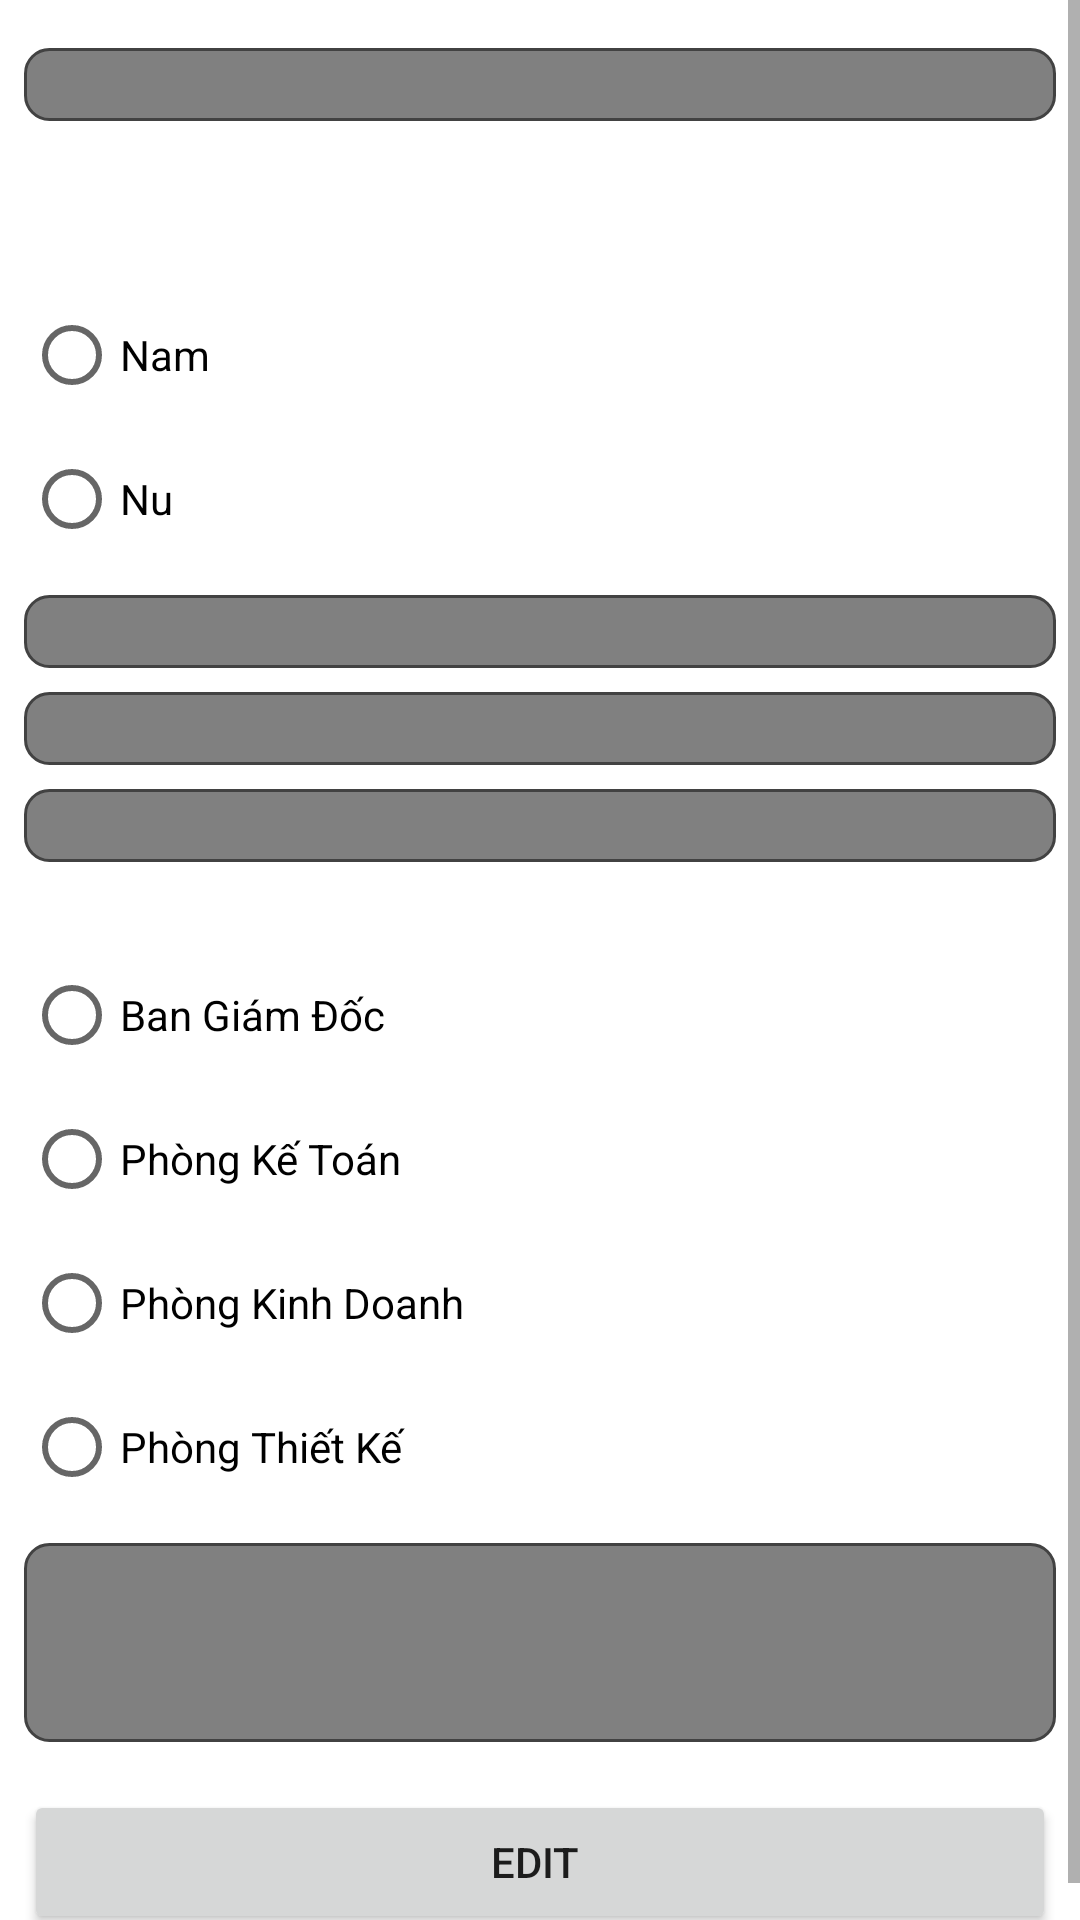

Here is an Android app screen rendered from its layout file. Give the layout XML and the strings, colors and styles it references.
<!-- AndroidManifest.xml: application theme Theme.SDProject -->
<!-- res/layout/fragment_edit.xml -->
<?xml version="1.0" encoding="utf-8"?>
<ScrollView xmlns:android="http://schemas.android.com/apk/res/android"
    xmlns:app="http://schemas.android.com/apk/res-auto"
    android:layout_width="match_parent"
    android:layout_height="match_parent">

    <androidx.appcompat.widget.LinearLayoutCompat
        android:layout_width="match_parent"
        android:layout_height="wrap_content"
        android:gravity="center"
        android:orientation="vertical"
        android:padding="8dp">

        <androidx.appcompat.widget.AppCompatEditText
            android:id="@+id/edt_full_name"
            android:layout_width="match_parent"
            android:layout_height="wrap_content"
            android:layout_marginTop="8dp"
            android:background="@drawable/bg_edit_find" />

        <androidx.appcompat.widget.AppCompatTextView
            android:id="@+id/txt_birthday"
            android:layout_width="match_parent"
            android:layout_height="wrap_content"
            android:layout_marginTop="8dp" />

        <androidx.appcompat.widget.AppCompatTextView
            android:id="@+id/txt_gender"
            android:layout_width="match_parent"
            android:layout_height="wrap_content"
            android:layout_marginTop="8dp" />

        <RadioGroup android:id="@+id/rg_gender"
            android:layout_width="match_parent"
            android:layout_height="wrap_content">

            <RadioButton android:id="@+id/rdo_nam"
                android:layout_width="match_parent"
                android:layout_height="wrap_content"
                android:text="Nam"/>

            <RadioButton android:id="@+id/rdo_nu"
                android:layout_width="match_parent"
                android:layout_height="wrap_content"
                android:text="Nu"/>

        </RadioGroup>

        <androidx.appcompat.widget.AppCompatEditText
            android:id="@+id/edt_email"
            android:layout_width="match_parent"
            android:layout_height="wrap_content"
            android:layout_marginTop="8dp"
            android:background="@drawable/bg_edit_find" />

        <androidx.appcompat.widget.AppCompatEditText
            android:id="@+id/edt_phone"
            android:layout_width="match_parent"
            android:layout_height="wrap_content"
            android:layout_marginTop="8dp"
            android:background="@drawable/bg_edit_find" />

        <androidx.appcompat.widget.AppCompatEditText
            android:id="@+id/edt_salary"
            android:layout_width="match_parent"
            android:layout_height="wrap_content"
            android:layout_marginTop="8dp"
            android:inputType="number"
            android:background="@drawable/bg_edit_find" />

        <androidx.appcompat.widget.AppCompatTextView
            android:id="@+id/txt_num_office"
            android:layout_width="match_parent"
            android:layout_height="wrap_content"
            android:layout_marginTop="8dp" />

        <RadioGroup android:id="@+id/rg_office"
            android:layout_width="match_parent"
            android:layout_height="wrap_content">
            <RadioButton android:id="@+id/rdo_1"
                android:layout_width="match_parent"
                android:layout_height="wrap_content"
                android:text="Ban Giám Đốc"/>
            <RadioButton android:id="@+id/rdo_2"
                android:layout_width="match_parent"
                android:layout_height="wrap_content"
                android:text="Phòng Kế Toán"/>
            <RadioButton android:id="@+id/rdo_3"
                android:layout_width="match_parent"
                android:layout_height="wrap_content"
                android:text="Phòng Kinh Doanh"/>
            <RadioButton android:id="@+id/rdo_4"
                android:layout_width="match_parent"
                android:layout_height="wrap_content"
                android:text="Phòng Thiết Kế"/>
        </RadioGroup>

        <androidx.appcompat.widget.AppCompatEditText
            android:id="@+id/edt_profile"
            android:layout_width="match_parent"
            android:layout_height="wrap_content"
            android:layout_marginTop="8dp"
            android:background="@drawable/bg_edit_find"
            android:minLines="3" />

        <androidx.appcompat.widget.AppCompatButton
            android:id="@+id/btn_edit"
            android:layout_width="match_parent"
            android:layout_height="wrap_content"
            android:layout_marginTop="16dp"
            android:text="Edit "/>

    </androidx.appcompat.widget.LinearLayoutCompat>

</ScrollView>
<!-- resources referenced by this layout -->
<resources>
  <!-- drawable bg_edit_find (drawable) -->
  <?xml version="1.0" encoding="utf-8"?>
  <shape xmlns:android="http://schemas.android.com/apk/res/android">
  
      <stroke android:color="@color/cardview_dark_background"
          android:width="1dp"/>
      <solid android:color="#808080" />
      <corners android:radius="8dp" />
  
  </shape>
  <style name="Theme.SDProject" parent="Theme.MaterialComponents.DayNight.DarkActionBar">
          
          <item name="colorPrimary">@color/purple_500</item>
          <item name="colorPrimaryVariant">@color/purple_700</item>
          <item name="colorOnPrimary">@color/white</item>
          
          <item name="colorSecondary">@color/teal_200</item>
          <item name="colorSecondaryVariant">@color/teal_700</item>
          <item name="colorOnSecondary">@color/black</item>
          
          <item name="android:statusBarColor">?attr/colorPrimaryVariant</item>
          
      </style>
  <!-- not gathered from this repository: default colours our renderer supplied (Android Studio template values) -->
  <color name="purple_500">#FF6200EE</color>
  <color name="purple_700">#FF3700B3</color>
  <color name="teal_200">#FF03DAC5</color>
  <color name="teal_700">#FF018786</color>
  <color name="black">#FF000000</color>
  <color name="white">#FFFFFFFF</color>
</resources>
